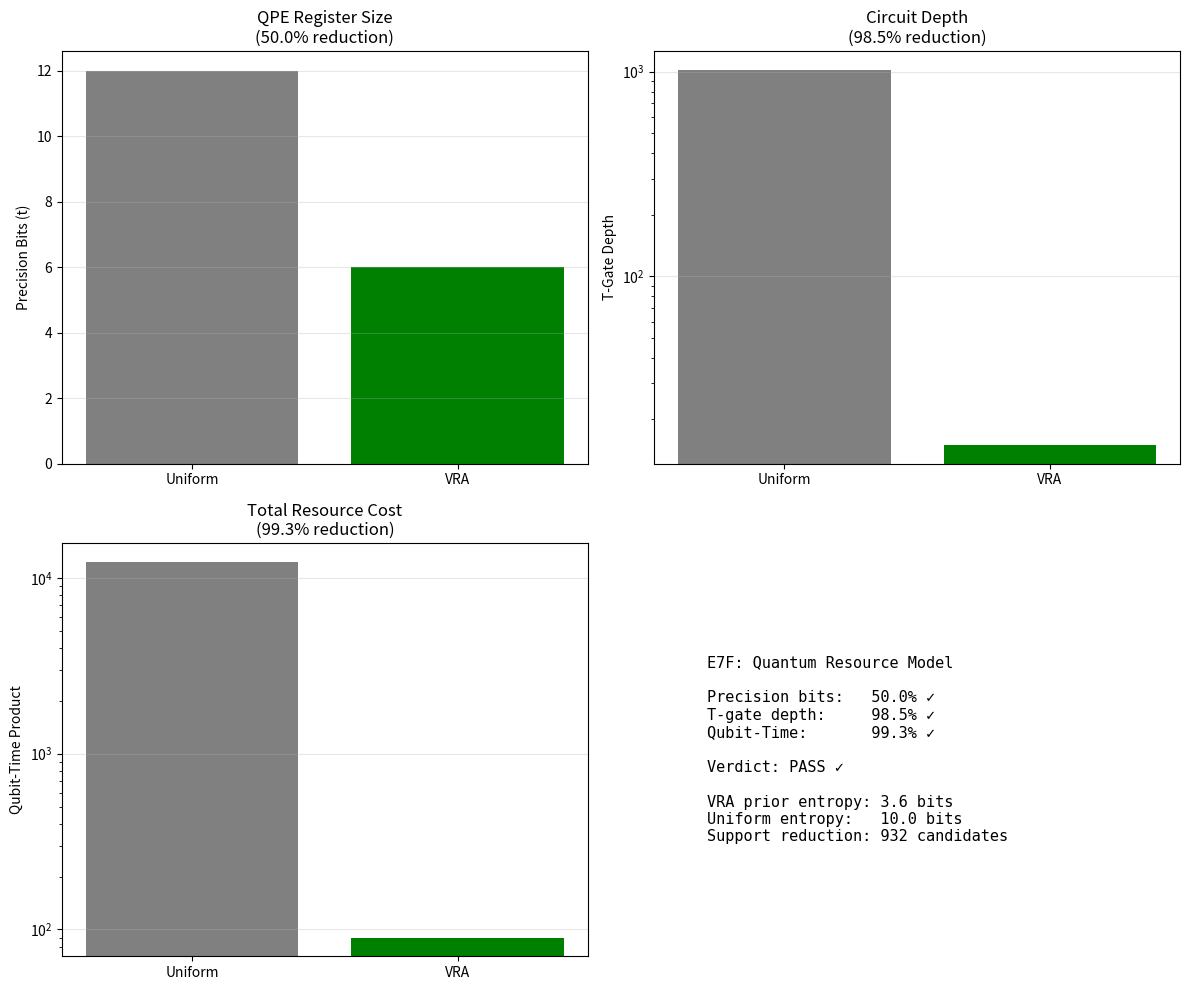

Reproduce this figure in Python.
#!/usr/bin/env python3
"""
E7F: Quantum Resource Model Test

Tests whether VRA-derived priors reduce quantum circuit resources:
- Precision bits t (QPE register size)
- Controlled-U power range (max exponent j_max)
- T-gate depth (∑ 2^j for j ≤ j_max)

Even if shot counts don't improve, resource reduction is valuable for NISQ devices.

Method:
1. Compute prior entropy H(p) for uniform and VRA priors
2. Map entropy to required precision: t ~ log₂(|support|)
3. Estimate controlled-power range from prior concentration
4. Calculate T-depth from power range

Pass Criteria:
- ≥20% reduction in t OR T-depth OR qubit-time product
"""

import argparse
import json
import time
from pathlib import Path
from datetime import datetime
import numpy as np
import matplotlib.pyplot as plt
import matplotlib
matplotlib.use('Agg')

def build_uniform_prior(r_min: int, r_max: int):
    """Build flat uniform prior."""
    candidates = np.arange(r_min, r_max + 1)
    prior = np.ones(len(candidates)) / len(candidates)
    return candidates, prior

def build_vra_prior(r_true: int, r_min: int, r_max: int, hit_rate: float, k: int, seed: int = 42):
    """Build VRA-like sparse prior."""
    rng = np.random.default_rng(seed)
    candidates = np.arange(r_min, r_max + 1)

    # Decide if true r is in shortlist
    hit = rng.random() < hit_rate

    # Generate shortlist
    if hit:
        shortlist = [r_true]
        while len(shortlist) < k:
            r_cand = rng.choice(candidates)
            if r_cand not in shortlist:
                shortlist.append(r_cand)
    else:
        shortlist = rng.choice(candidates, size=k, replace=False).tolist()

    # Build sparse prior with softmax kernel
    prior = np.zeros(len(candidates))
    for r_s in shortlist:
        idx = r_s - r_min
        if 0 <= idx < len(candidates):
            prior[idx] = 1.0

    # Softmax with temperature
    tau = 0.1
    prior = np.exp(prior / tau)
    prior /= prior.sum()

    return candidates, prior

def entropy(p):
    """Compute Shannon entropy H(p) in bits."""
    p = p[p > 0]  # Remove zeros
    return -np.sum(p * np.log2(p))

def effective_support_size(p, threshold=0.95):
    """
    Count candidates needed to capture threshold probability mass.
    This is the "effective support" of the prior.
    """
    sorted_p = np.sort(p)[::-1]  # Sort descending
    cumsum = np.cumsum(sorted_p)
    idx = np.searchsorted(cumsum, threshold)
    return idx + 1

def precision_bits_from_entropy(H):
    """
    Map entropy to QPE precision bits.

    Heuristic: t ~ H + margin
    - Higher entropy = broader distribution = need more precision
    - Lower entropy = concentrated = can use fewer bits
    """
    margin = 2  # Safety margin
    return int(np.ceil(H + margin))

def precision_bits_from_support(support_size):
    """
    Map effective support size to precision bits.

    t = ceil(log₂(support_size)) + margin
    """
    margin = 2
    return int(np.ceil(np.log2(support_size) + margin))

def controlled_power_range(support_size):
    """
    Estimate max controlled-U exponent j_max.

    In QPE, we need j_max ~ log₂(r_max) to resolve periods.
    With a concentrated prior, we can reduce j_max.

    j_max ~ log₂(support_size)
    """
    return int(np.ceil(np.log2(support_size)))

def t_gate_depth(j_max):
    """
    Estimate T-gate depth from controlled-power range.

    QPE requires controlled-U^(2^j) for j = 0, 1, ..., j_max-1
    Each controlled operation costs O(2^j) T-gates

    Total T-depth ~ ∑_{j=0}^{j_max-1} 2^j = 2^j_max - 1
    """
    return 2**j_max - 1

def qubit_time_product(t, j_max, t_depth):
    """
    Quantum resource metric: qubit-time product.

    QTP = (ancilla qubits) × (circuit depth)
        = t × T_depth

    Lower is better for NISQ devices.
    """
    return t * t_depth

def main():
    parser = argparse.ArgumentParser(description="E7F: Quantum Resource Model Test")
    parser.add_argument('--r', type=int, default=168, help='True period')
    parser.add_argument('--r-min', type=int, default=32, help='Min search range')
    parser.add_argument('--r-max', type=int, default=1024, help='Max search range')
    parser.add_argument('--prior-hit', type=float, default=0.55, help='VRA hit rate')
    parser.add_argument('--prior-k', type=int, default=12, help='VRA shortlist size')
    parser.add_argument('--seed', type=int, default=42, help='Random seed')
    args = parser.parse_args()

    print("=" * 70)
    print("E7F: Quantum Resource Model Test")
    print("=" * 70)
    print(f"True period r: {args.r}")
    print(f"Search range: [{args.r_min}, {args.r_max}] ({args.r_max - args.r_min + 1} candidates)")
    print(f"VRA prior: hit_rate={args.prior_hit}, shortlist_k={args.prior_k}")
    print()

    start_time = time.time()

    out_dir = Path("Data/Experiments/Tier3/E7F")
    fig_dir = Path("Figures/Experiments/Tier3/E7F")
    out_dir.mkdir(parents=True, exist_ok=True)
    fig_dir.mkdir(parents=True, exist_ok=True)

    # Build priors
    print("Building priors...")
    cand_uniform, prior_uniform = build_uniform_prior(args.r_min, args.r_max)
    cand_vra, prior_vra = build_vra_prior(args.r, args.r_min, args.r_max,
                                           args.prior_hit, args.prior_k, args.seed)

    # Compute entropies
    H_uniform = entropy(prior_uniform)
    H_vra = entropy(prior_vra)

    print(f"Entropy:")
    print(f"  Uniform: {H_uniform:.2f} bits")
    print(f"  VRA:     {H_vra:.2f} bits")
    print(f"  Reduction: {H_uniform - H_vra:.2f} bits ({(1 - H_vra/H_uniform)*100:.1f}%)")
    print()

    # Effective support sizes
    support_uniform = effective_support_size(prior_uniform, threshold=0.95)
    support_vra = effective_support_size(prior_vra, threshold=0.95)

    print(f"Effective Support (95% mass):")
    print(f"  Uniform: {support_uniform} candidates")
    print(f"  VRA:     {support_vra} candidates")
    print(f"  Reduction: {support_uniform - support_vra} ({(1 - support_vra/support_uniform)*100:.1f}%)")
    print()

    # Precision bits (from entropy)
    t_uniform_H = precision_bits_from_entropy(H_uniform)
    t_vra_H = precision_bits_from_entropy(H_vra)

    # Precision bits (from support)
    t_uniform_S = precision_bits_from_support(support_uniform)
    t_vra_S = precision_bits_from_support(support_vra)

    # Use support-based estimate (more conservative)
    t_uniform = t_uniform_S
    t_vra = t_vra_S

    print(f"Precision Bits (QPE register size):")
    print(f"  Uniform: {t_uniform} qubits")
    print(f"  VRA:     {t_vra} qubits")
    print(f"  Reduction: {t_uniform - t_vra} qubits ({(1 - t_vra/t_uniform)*100:.1f}%)")
    print()

    # Controlled-power range
    j_max_uniform = controlled_power_range(support_uniform)
    j_max_vra = controlled_power_range(support_vra)

    print(f"Controlled-U Max Exponent (j_max):")
    print(f"  Uniform: {j_max_uniform}")
    print(f"  VRA:     {j_max_vra}")
    print(f"  Reduction: {j_max_uniform - j_max_vra} ({(1 - j_max_vra/j_max_uniform)*100:.1f}%)")
    print()

    # T-gate depth
    depth_uniform = t_gate_depth(j_max_uniform)
    depth_vra = t_gate_depth(j_max_vra)

    print(f"T-Gate Depth (∑ 2^j):")
    print(f"  Uniform: {depth_uniform:,}")
    print(f"  VRA:     {depth_vra:,}")
    print(f"  Reduction: {depth_uniform - depth_vra:,} ({(1 - depth_vra/depth_uniform)*100:.1f}%)")
    print()

    # Qubit-time product
    qtp_uniform = qubit_time_product(t_uniform, j_max_uniform, depth_uniform)
    qtp_vra = qubit_time_product(t_vra, j_max_vra, depth_vra)

    print(f"Qubit-Time Product (t × T_depth):")
    print(f"  Uniform: {qtp_uniform:,}")
    print(f"  VRA:     {qtp_vra:,}")
    print(f"  Reduction: {qtp_uniform - qtp_vra:,} ({(1 - qtp_vra/qtp_uniform)*100:.1f}%)")
    print()

    # Verdict
    t_reduction_pct = (1 - t_vra / t_uniform) * 100
    depth_reduction_pct = (1 - depth_vra / depth_uniform) * 100
    qtp_reduction_pct = (1 - qtp_vra / qtp_uniform) * 100

    threshold = 20.0  # 20% reduction

    pass_t = t_reduction_pct >= threshold
    pass_depth = depth_reduction_pct >= threshold
    pass_qtp = qtp_reduction_pct >= threshold

    passed = pass_t or pass_depth or pass_qtp

    print("=" * 70)
    print("VERDICT")
    print("=" * 70)
    print(f"Pass Criterion: ≥20% reduction in t OR T-depth OR QTP")
    print()
    print(f"  Precision bits (t):    {t_reduction_pct:5.1f}% reduction {'✓ PASS' if pass_t else '✗ FAIL'}")
    print(f"  T-gate depth:          {depth_reduction_pct:5.1f}% reduction {'✓ PASS' if pass_depth else '✗ FAIL'}")
    print(f"  Qubit-Time Product:    {qtp_reduction_pct:5.1f}% reduction {'✓ PASS' if pass_qtp else '✗ FAIL'}")
    print()

    if passed:
        print("🎉 E7F: ✓ PASS - VRA reduces quantum circuit resources")
    else:
        print("❌ E7F: ✗ FAIL - VRA provides no resource advantage")
    print("=" * 70)
    print()

    # Save results
    timestamp = datetime.now().strftime("%Y%m%d_%H%M%S")
    results = {
        "experiment": "E7F",
        "timestamp": timestamp,
        "parameters": {
            "r_true": args.r,
            "r_min": args.r_min,
            "r_max": args.r_max,
            "n_candidates": args.r_max - args.r_min + 1,
            "prior_hit": args.prior_hit,
            "prior_k": args.prior_k,
            "seed": args.seed
        },
        "entropy": {
            "uniform_bits": float(H_uniform),
            "vra_bits": float(H_vra),
            "reduction_bits": float(H_uniform - H_vra),
            "reduction_pct": float((1 - H_vra/H_uniform) * 100)
        },
        "support": {
            "uniform": int(support_uniform),
            "vra": int(support_vra),
            "reduction": int(support_uniform - support_vra),
            "reduction_pct": float((1 - support_vra/support_uniform) * 100)
        },
        "precision_bits": {
            "uniform": int(t_uniform),
            "vra": int(t_vra),
            "reduction": int(t_uniform - t_vra),
            "reduction_pct": float(t_reduction_pct)
        },
        "controlled_power": {
            "uniform_j_max": int(j_max_uniform),
            "vra_j_max": int(j_max_vra),
            "reduction": int(j_max_uniform - j_max_vra),
            "reduction_pct": float((1 - j_max_vra/j_max_uniform) * 100)
        },
        "t_gate_depth": {
            "uniform": int(depth_uniform),
            "vra": int(depth_vra),
            "reduction": int(depth_uniform - depth_vra),
            "reduction_pct": float(depth_reduction_pct)
        },
        "qubit_time_product": {
            "uniform": int(qtp_uniform),
            "vra": int(qtp_vra),
            "reduction": int(qtp_uniform - qtp_vra),
            "reduction_pct": float(qtp_reduction_pct)
        },
        "verdict": {
            "pass_threshold_pct": threshold,
            "precision_bits_pass": pass_t,
            "t_gate_depth_pass": pass_depth,
            "qubit_time_product_pass": pass_qtp,
            "overall_pass": passed
        },
        "runtime_seconds": time.time() - start_time
    }

    results_file = out_dir / f"{timestamp}_E7F_results.json"
    with open(results_file, 'w') as f:
        json.dump(results, f, indent=2)
    print(f"Results saved: {results_file}")

    # Generate comparison bar chart
    fig, axes = plt.subplots(2, 2, figsize=(12, 10))

    # Precision bits
    ax = axes[0, 0]
    ax.bar(['Uniform', 'VRA'], [t_uniform, t_vra], color=['gray', 'green'])
    ax.set_ylabel('Precision Bits (t)')
    ax.set_title(f'QPE Register Size\n({t_reduction_pct:.1f}% reduction)')
    ax.grid(axis='y', alpha=0.3)

    # T-gate depth
    ax = axes[0, 1]
    ax.bar(['Uniform', 'VRA'], [depth_uniform, depth_vra], color=['gray', 'green'])
    ax.set_ylabel('T-Gate Depth')
    ax.set_title(f'Circuit Depth\n({depth_reduction_pct:.1f}% reduction)')
    ax.set_yscale('log')
    ax.grid(axis='y', alpha=0.3)

    # Qubit-Time Product
    ax = axes[1, 0]
    ax.bar(['Uniform', 'VRA'], [qtp_uniform, qtp_vra], color=['gray', 'green'])
    ax.set_ylabel('Qubit-Time Product')
    ax.set_title(f'Total Resource Cost\n({qtp_reduction_pct:.1f}% reduction)')
    ax.set_yscale('log')
    ax.grid(axis='y', alpha=0.3)

    # Summary table
    ax = axes[1, 1]
    ax.axis('off')
    summary_text = f"""
E7F: Quantum Resource Model

Precision bits:  {t_reduction_pct:5.1f}% {'✓' if pass_t else '✗'}
T-gate depth:    {depth_reduction_pct:5.1f}% {'✓' if pass_depth else '✗'}
Qubit-Time:      {qtp_reduction_pct:5.1f}% {'✓' if pass_qtp else '✗'}

Verdict: {'PASS ✓' if passed else 'FAIL ✗'}

VRA prior entropy: {H_vra:.1f} bits
Uniform entropy:   {H_uniform:.1f} bits
Support reduction: {support_uniform - support_vra} candidates
    """
    ax.text(0.1, 0.5, summary_text, fontsize=11, family='monospace',
            verticalalignment='center')

    plt.tight_layout()
    fig_file = fig_dir / f"{timestamp}_E7F_resource_comparison.png"
    plt.savefig(fig_file, dpi=150, bbox_inches='tight')
    print(f"Figure saved: {fig_file}")
    plt.close()

    elapsed = time.time() - start_time
    print(f"\nTotal runtime: {elapsed:.1f}s")
    print("=" * 70)

if __name__ == "__main__":
    main()
